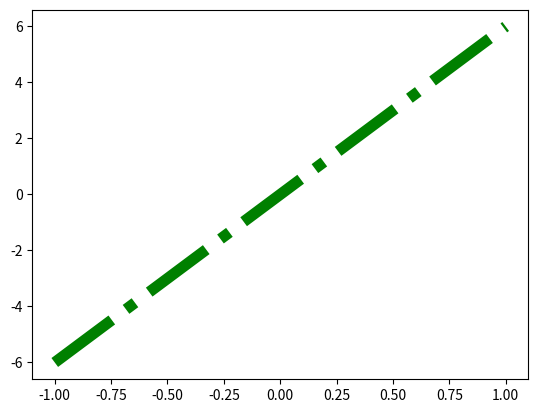

Reproduce this figure in Python.
import matplotlib.pyplot as plt
import numpy as np

x = np.linspace(-1, 1, 50)
y = 6*x

plt.plot(x, y,'g-.',linewidth=8)
plt.savefig('chart.png')
